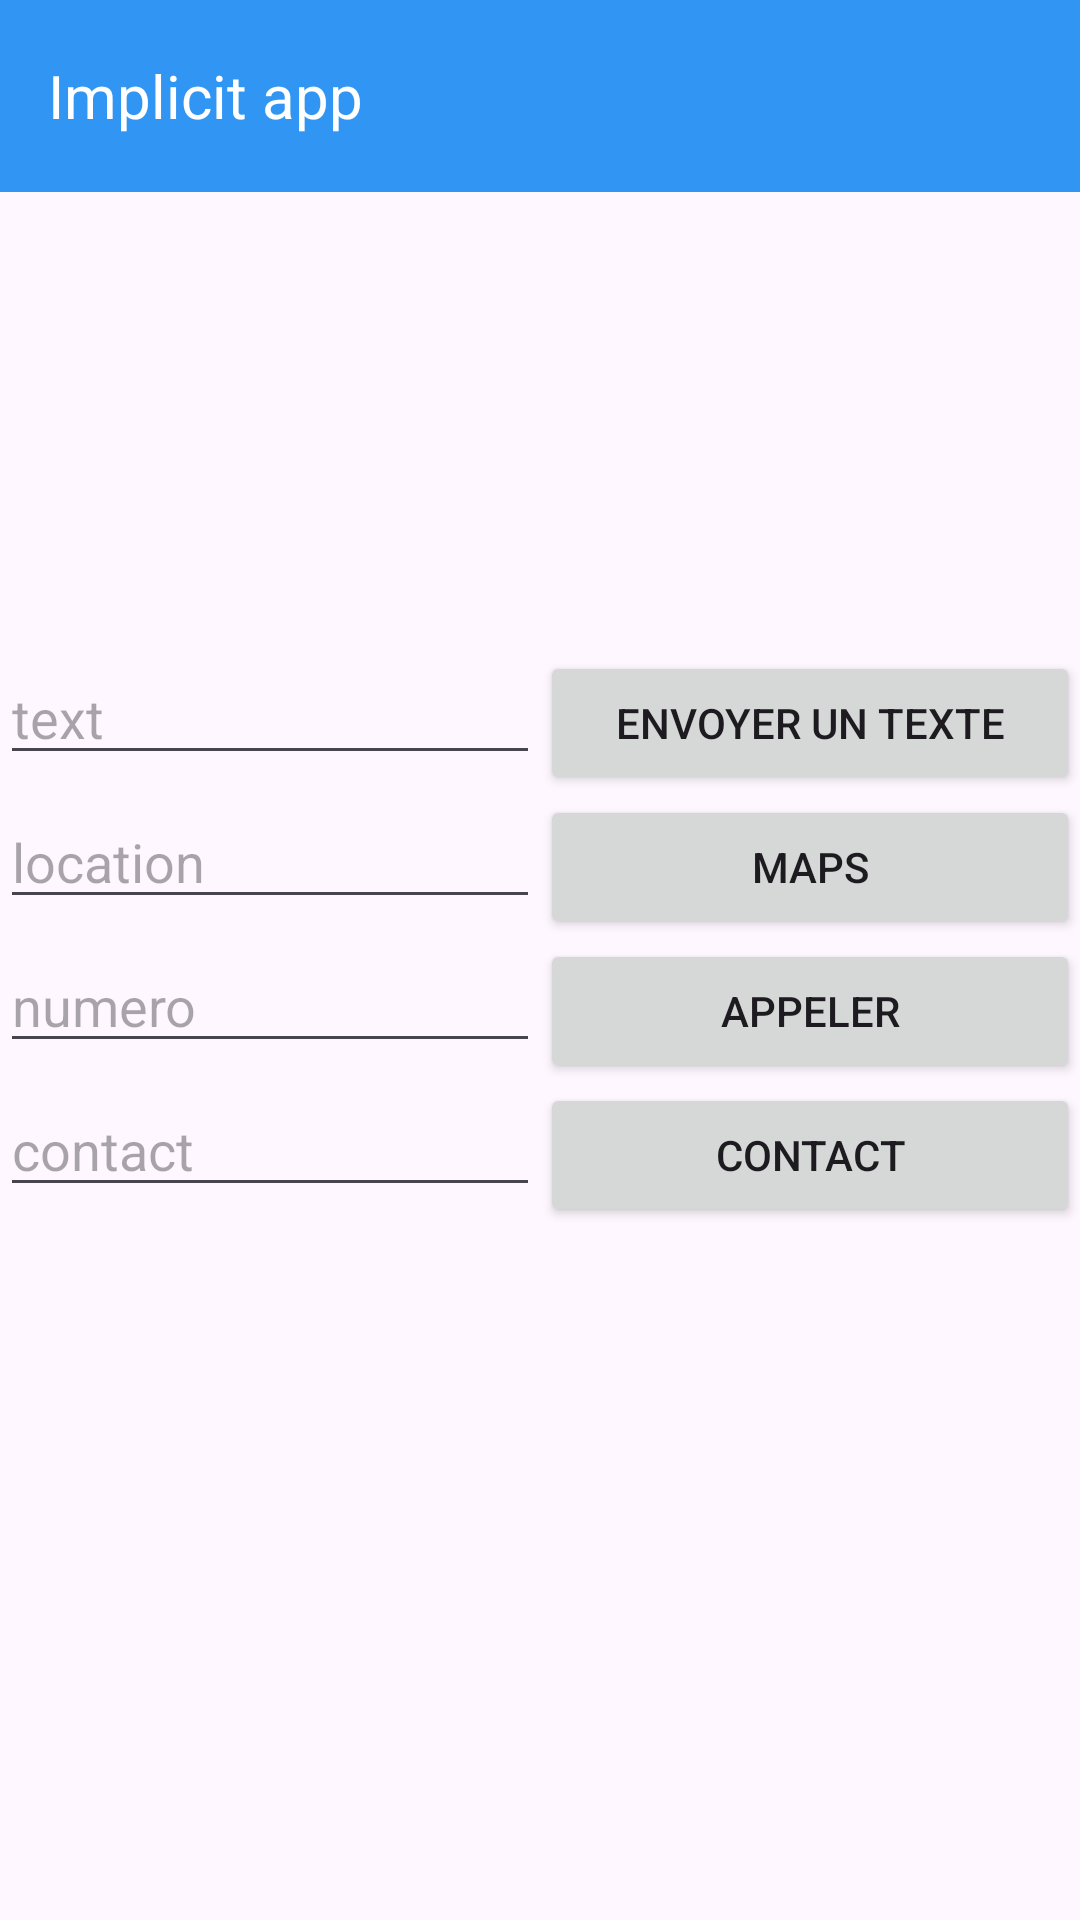

This screen was rendered from an Android layout file. Write that file and the resources it references.
<!-- AndroidManifest.xml: application theme Theme.Globalapp -->
<!-- res/layout/activity_implicit.xml -->
<?xml version="1.0" encoding="utf-8"?>
<androidx.coordinatorlayout.widget.CoordinatorLayout
    xmlns:android="http://schemas.android.com/apk/res/android"
    xmlns:app="http://schemas.android.com/apk/res-auto"
    xmlns:tools="http://schemas.android.com/tools"
    android:layout_width="match_parent"
    android:layout_height="match_parent"
    android:fitsSystemWindows="true"
    tools:context=".MainActivity">

    
    <com.google.android.material.appbar.AppBarLayout
        android:id="@+id/appBarLayout"
        android:layout_width="match_parent"
        android:layout_height="wrap_content">

        <androidx.appcompat.widget.Toolbar
            android:id="@+id/toolbar"
            android:layout_width="match_parent"
            android:layout_height="?attr/actionBarSize"
            android:background="#3196F3">

            <TextView
                android:layout_width="wrap_content"
                android:layout_height="wrap_content"
                android:text="Implicit app"
                android:textColor="#FFFFFF"
                android:textSize="20sp"

                />

        </androidx.appcompat.widget.Toolbar>
    </com.google.android.material.appbar.AppBarLayout>

    
    <FrameLayout
        android:id="@+id/container"
        android:layout_width="match_parent"
        android:layout_height="498dp"
        app:layout_behavior="@string/appbar_scrolling_view_behavior">

        
        <LinearLayout
            android:layout_width="match_parent"
            android:layout_height="wrap_content"
            android:layout_gravity="center"
            android:orientation="vertical">

            <LinearLayout
                android:layout_width="match_parent"
                android:layout_height="wrap_content"
                android:layout_gravity="center"
                android:orientation="horizontal">

                <EditText
                    android:id="@+id/ed1"
                    android:layout_width="0dp"
                    android:layout_height="wrap_content"
                    android:layout_weight="1"
                    android:hint="text"/>

                <Button
                    android:id="@+id/btn"
                    android:layout_width="0dp"
                    android:layout_height="wrap_content"
                    android:layout_weight="1"
                    android:text="Envoyer un texte"
                    android:layout_gravity="center"/>
            </LinearLayout>


            <LinearLayout
                android:layout_width="match_parent"
                android:layout_height="wrap_content"
                android:layout_gravity="center"
                android:orientation="horizontal">

                <EditText
                    android:id="@+id/ed2"
                    android:layout_width="0dp"
                    android:layout_height="wrap_content"
                    android:layout_weight="1"
                    android:hint="location"/>

                <Button
                    android:id="@+id/btn2"
                    android:layout_width="0dp"
                    android:layout_height="wrap_content"
                    android:layout_weight="1"
                    android:text="Maps"
                    android:layout_gravity="center"/>
            </LinearLayout>

            <LinearLayout
                android:layout_width="match_parent"
                android:layout_height="wrap_content"
                android:layout_gravity="center"
                android:orientation="horizontal">

                <EditText
                    android:id="@+id/ed3"
                    android:layout_width="0dp"
                    android:layout_height="wrap_content"
                    android:layout_weight="1"
                    android:hint="numero"/>

                <Button
                    android:id="@+id/btn3"
                    android:layout_width="0dp"
                    android:layout_height="wrap_content"
                    android:layout_weight="1"
                    android:text="Appeler"
                    android:layout_gravity="center"/>
            </LinearLayout>


            <LinearLayout
                android:layout_width="match_parent"
                android:layout_height="wrap_content"
                android:layout_gravity="center"
                android:orientation="horizontal">

                <EditText
                    android:id="@+id/ed4"
                    android:layout_width="0dp"
                    android:layout_height="wrap_content"
                    android:layout_weight="1"
                    android:hint="contact"/>

                <Button
                    android:id="@+id/btn4"
                    android:layout_width="0dp"
                    android:layout_height="wrap_content"
                    android:layout_weight="1"
                    android:text="Contact"
                    android:layout_gravity="center"/>
            </LinearLayout>

        </LinearLayout>
    </FrameLayout>
</androidx.coordinatorlayout.widget.CoordinatorLayout>
<!-- resources referenced by this layout -->
<resources>
  <style name="Theme.Globalapp" parent="Base.Theme.Globalapp" />
  <style name="Base.Theme.Globalapp" parent="Theme.Material3.DayNight.NoActionBar">
          
          
      </style>
</resources>
